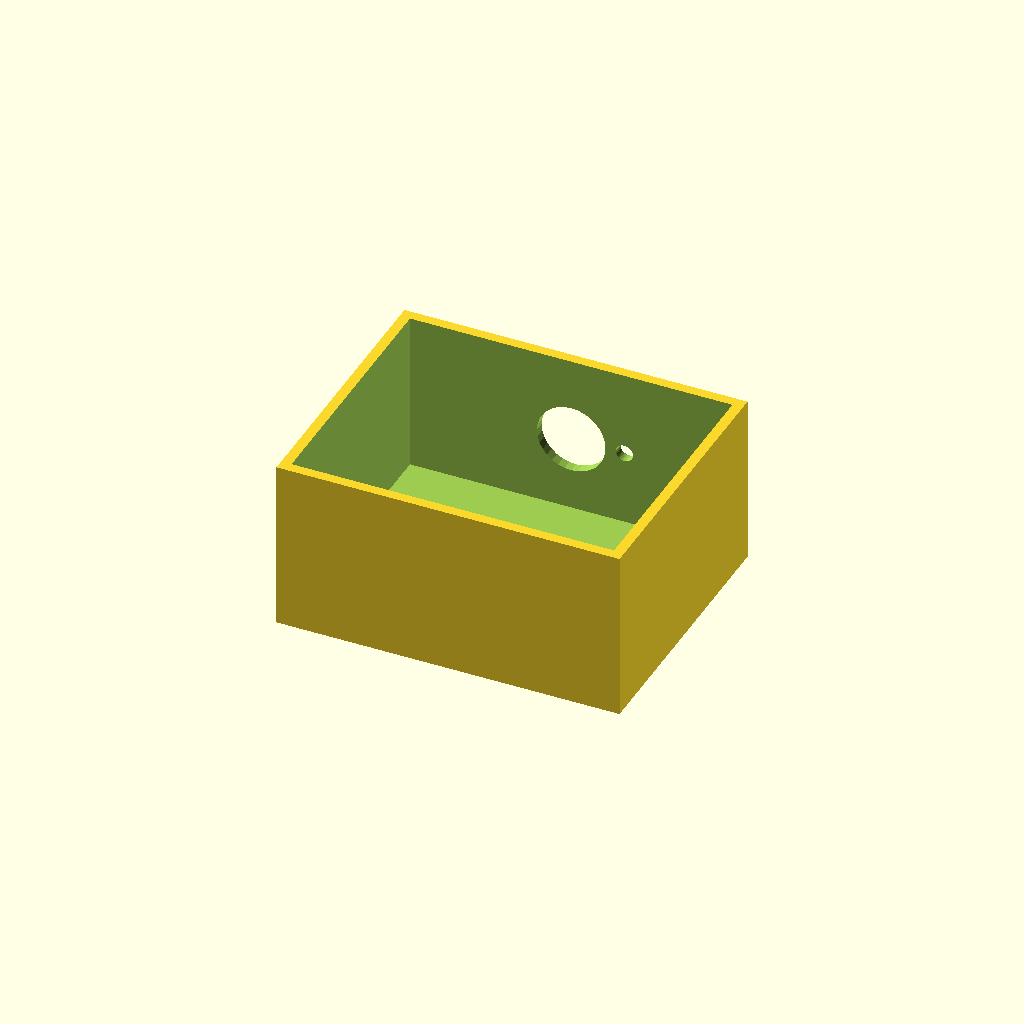
Cell 1: rendered with the file's own defaults.
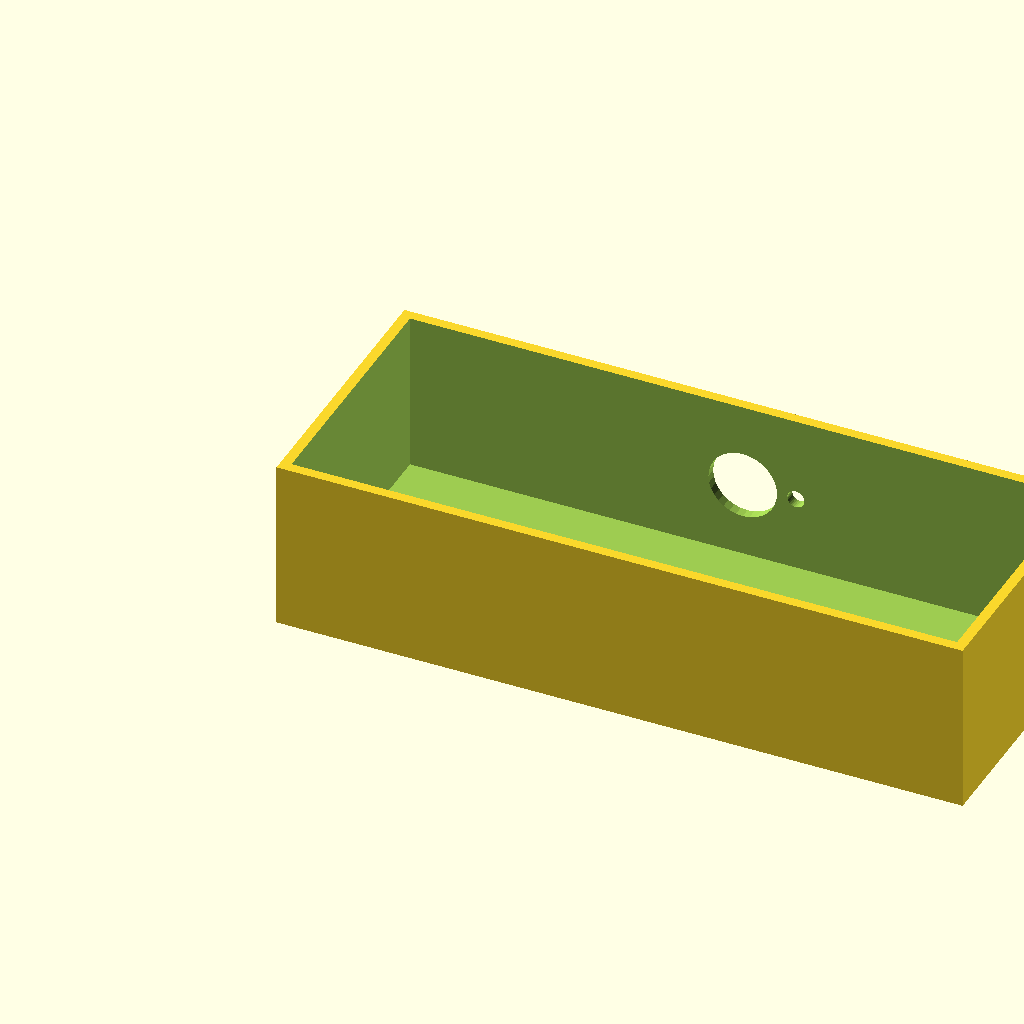
Cell 2: box_l = 200 (everything else at default).
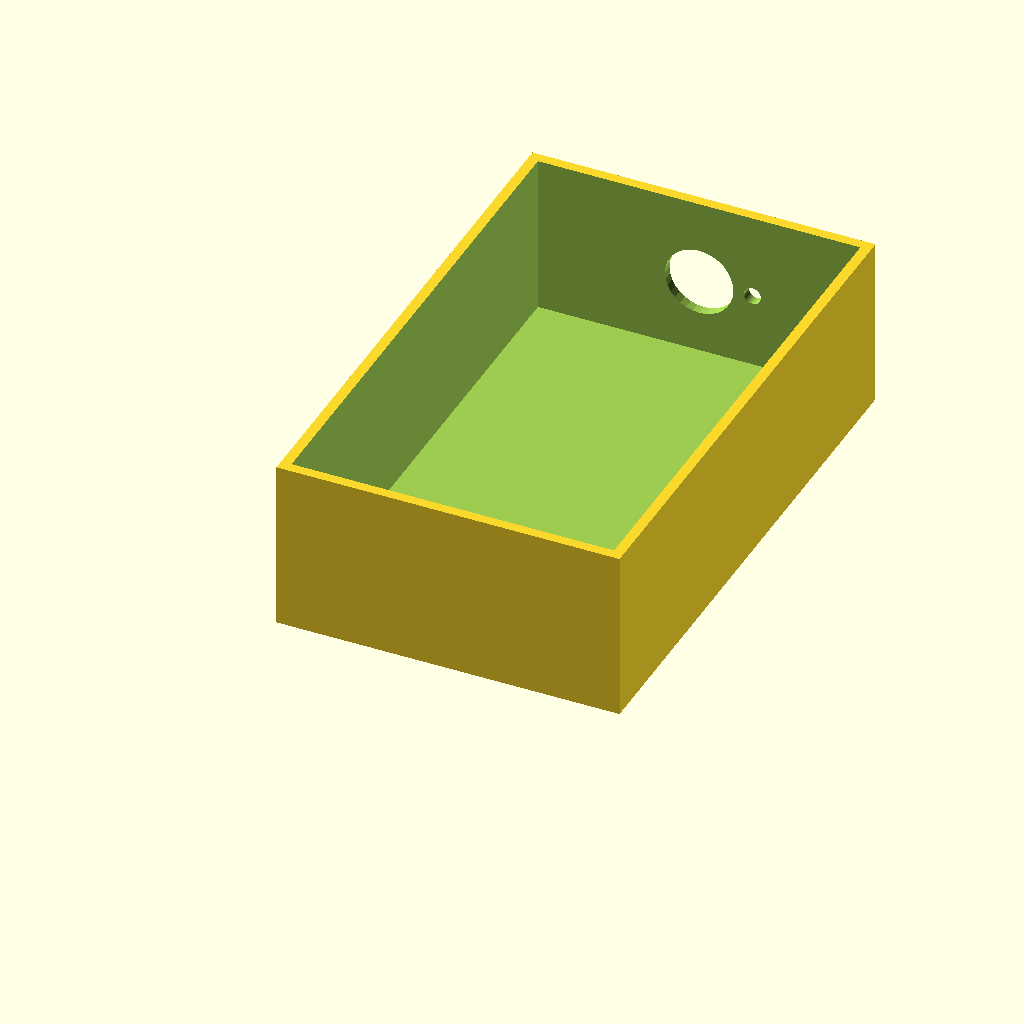
Cell 3: box_w = 160 (everything else at default).
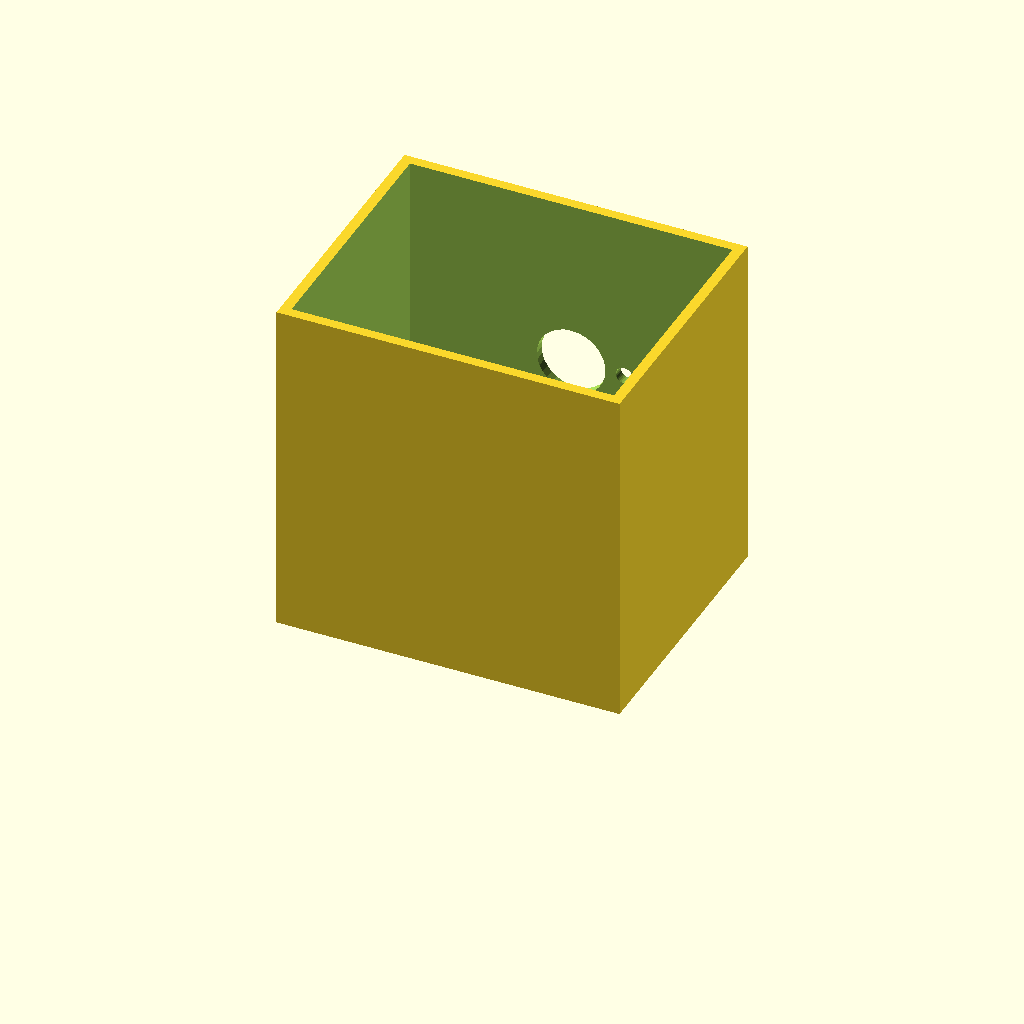
Cell 4: box_h = 100 (everything else at default).
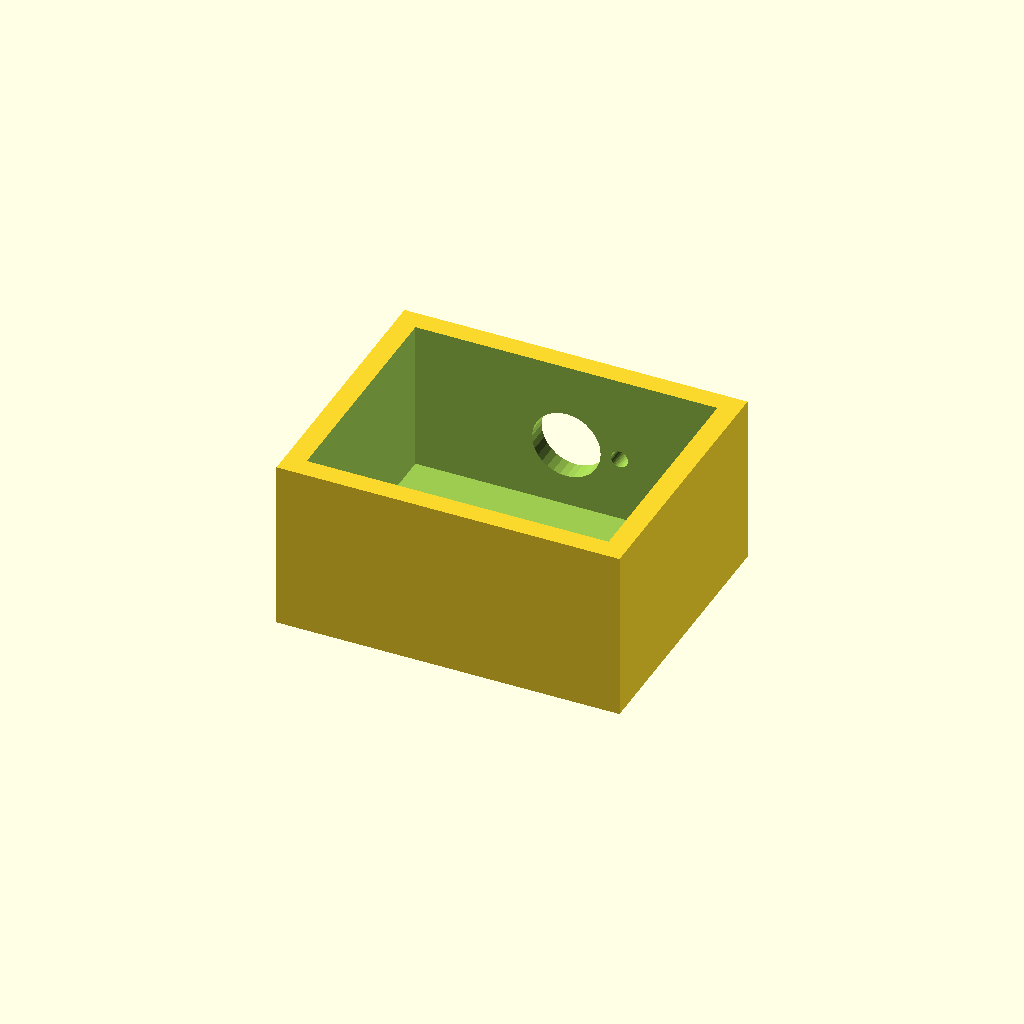
Cell 5 — wall_t set to 6, the other parameters unchanged.
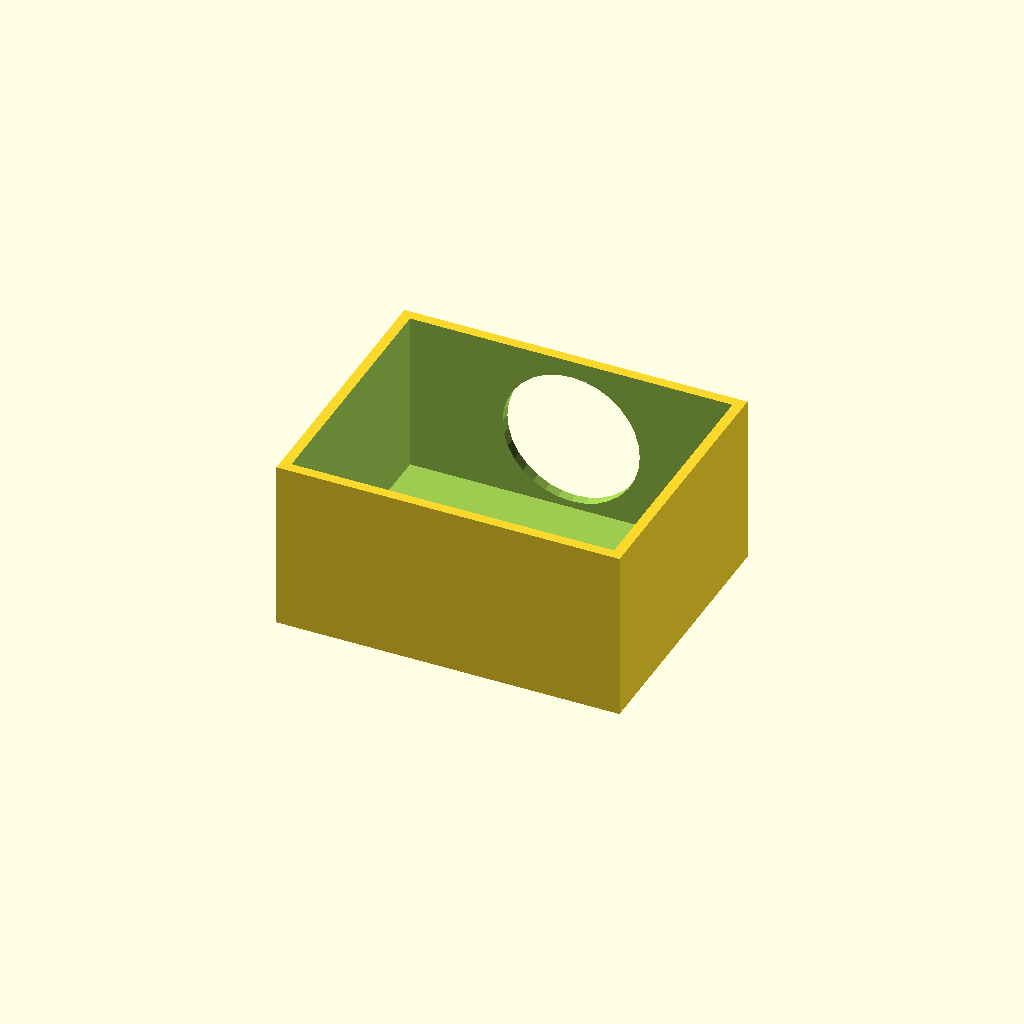
Cell 6 — vent_d set to 40, the other parameters unchanged.
All cells are drawn from one camera (rotation 55°, 0°, 25°, orthographic, colour scheme Cornfield), so only the parameter changes between them.
OpenSCAD source file optional_data/data/solid2/ventbox/part_0016.scad:
$fn = 32;

// ----------------------------------------------------------------------
// Vent box: roundvent enclosure
// ----------------------------------------------------------------------

// --- parameters (mm) ---
box_l = 100;              // box length, X
box_w = 80;               // box width, Y
box_h = 50;               // box height, Z
wall_t = 3;               // shell wall thickness
vent_d = 20;              // central vent diameter
ring_d = 5;               // ring hole diameter
n_ring = 8;               // holes in the ring
ring_r = 15.5;            // ring radius

ring_step = 360 / n_ring;  // ring hole angular step

difference() {
  cube([box_l, box_w, box_h]);
  translate([wall_t, wall_t, wall_t])
    cube([box_l - 2 * wall_t, box_w - 2 * wall_t, box_h]);
  translate([box_l / 2, box_w - wall_t - 1, box_h / 2])
    rotate([-90, 0, 0]) cylinder(h = wall_t + 2, d = vent_d);
  for (i = [0 : n_ring - 1])
    translate([box_l / 2, box_w - wall_t - 1, box_h / 2])
      rotate([0, 0, i * ring_step])
        translate([ring_r, 0, 0]) rotate([-90, 0, 0])
          cylinder(h = wall_t + 2, d = ring_d);
}
Customizer parameters (derived from the source; name, type, default, range or options):
box_l: number, default 100
box_w: number, default 80
box_h: number, default 50
wall_t: number, default 3
vent_d: number, default 20
ring_d: number, default 5
n_ring: number, default 8
ring_r: number, default 15.5
